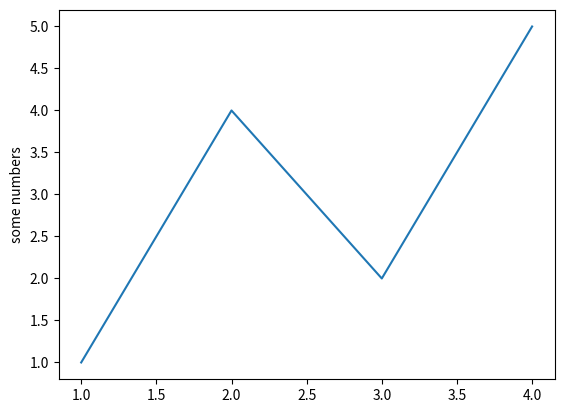

Here is the Python script that generated this plot:
import matplotlib.pyplot as plt

print("showing graph")
fig, ax = plt.subplots()
ax.plot([1, 2, 3, 4], [1, 4, 2, 5])
plt.ylabel('some numbers')
plt.show()
